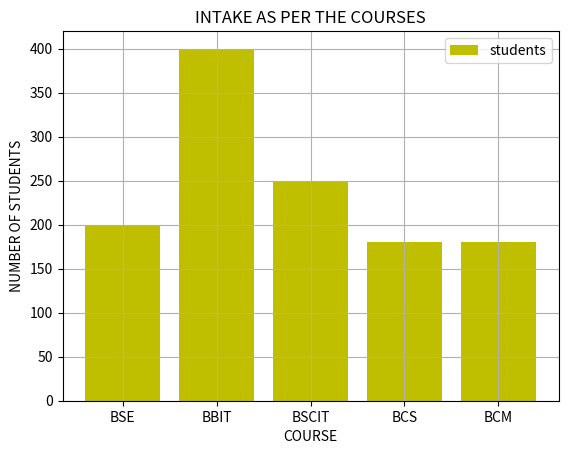

Generate this figure with matplotlib:
import matplotlib.pyplot as plt

X1 = ["BSE","BBIT", "BSCIT", "BCS", "BCM"]
Y1= [200, 400, 250, 180, 180]
plt.bar(X1, Y1, label="students", color='y')
plt.plot()
plt.xlabel("COURSE")
plt.ylabel("NUMBER OF STUDENTS")
plt.title("INTAKE AS PER THE COURSES")
plt.grid(True)
plt.legend()
plt.show()